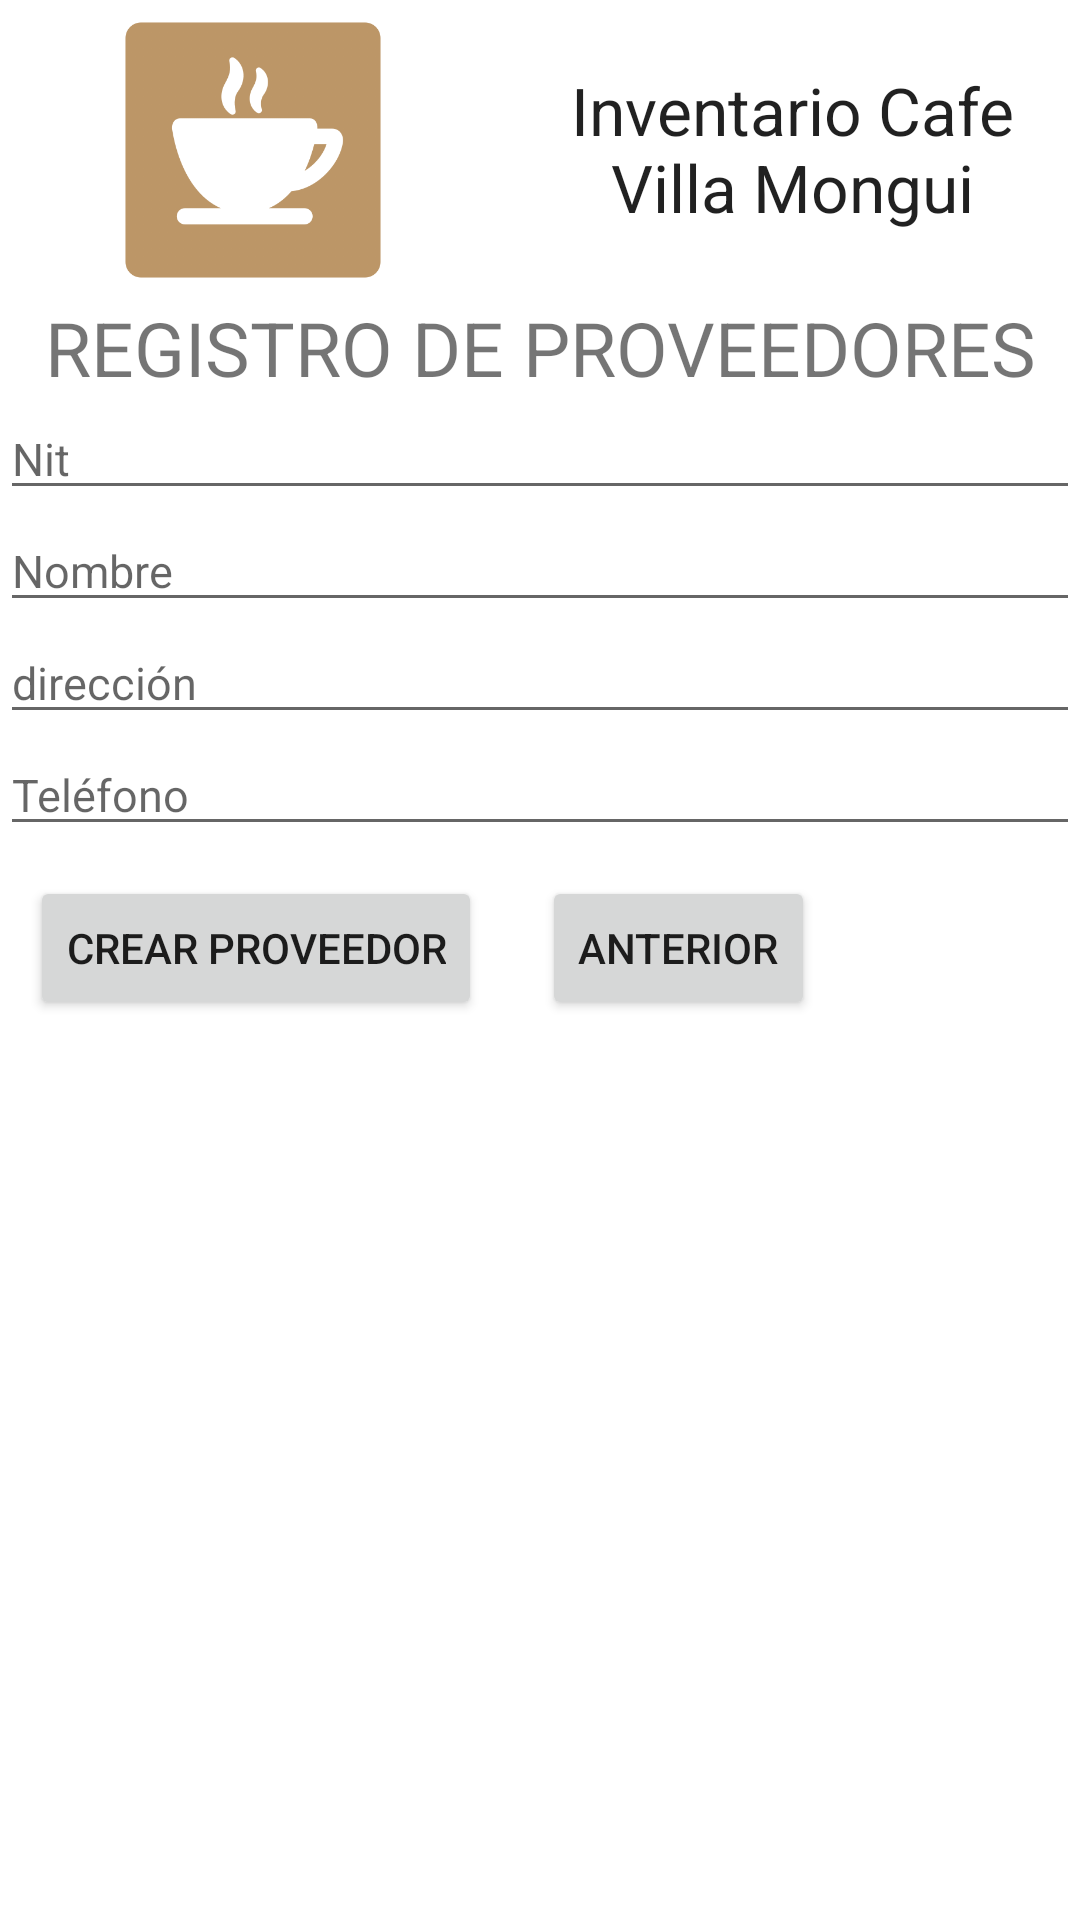

The Android layout XML behind this screen, and the referenced resources:
<!-- AndroidManifest.xml: application theme Theme.CafeArte -->
<!-- res/layout/activity_registro_proveedores.xml -->
<?xml version="1.0" encoding="utf-8"?>
<LinearLayout xmlns:android="http://schemas.android.com/apk/res/android"
    xmlns:app="http://schemas.android.com/apk/res-auto"
    xmlns:tools="http://schemas.android.com/tools"
    android:layout_width="match_parent"
    android:layout_height="match_parent"
    tools:context=".RegistroProveedores"
    android:orientation="vertical">

    <TableLayout
        android:layout_width="match_parent"
        android:layout_height="99dp"
        android:shrinkColumns="*"
        android:stretchColumns="*">

        <TableRow
            android:layout_width="match_parent"
            android:layout_height="match_parent">

            <ImageView
                android:id="@+id/imageView"
                android:layout_width="121dp"
                android:layout_height="100dp"
                app:srcCompat="@drawable/cafe" />

            <TextView
                android:id="@+id/textView"
                android:layout_width="match_parent"
                android:layout_height="wrap_content"
                android:layout_gravity="center"
                android:layout_span="4"
                android:gravity="center"
                android:text="@string/intentario"
                android:textAppearance="?android:textAppearanceLarge" />
        </TableRow>
    </TableLayout>
    <TextView
        android:layout_width="match_parent"
        android:layout_height="wrap_content"
        android:text="REGISTRO DE PROVEEDORES"
        android:textSize="25sp"
        android:textAlignment="center"
        />
    <EditText
        android:id="@+id/txtNit_NuevoProveedor"
        android:layout_width="match_parent"
        android:layout_height="wrap_content"
        android:textSize="15sp"
        android:hint="@string/nit"/>

    <EditText
        android:id="@+id/txtNombre_NuevoProveedor"
        android:layout_width="match_parent"
        android:layout_height="wrap_content"
        android:textSize="15sp"
        android:hint="Nombre"/>
    <EditText
        android:id="@+id/txtDireccion_NuevoProveedor"
        android:layout_width="match_parent"
        android:layout_height="wrap_content"
        android:textSize="15sp"
        android:hint="dirección"/>
    <EditText
        android:id="@+id/txtTelefono_NuevoProveedor"
        android:layout_width="match_parent"
        android:layout_height="wrap_content"
        android:textSize="15sp"
        android:hint="Teléfono"/>

    <LinearLayout
        android:layout_width="match_parent"
        android:layout_height="wrap_content"
        android:orientation="horizontal">


        <Button
            android:id="@+id/btnCrearProveedor"
            android:layout_width="wrap_content"
            android:layout_height="wrap_content"
            android:layout_margin="10dp"
            android:text="@string/crearProveedor" />


        <Button
            android:id="@+id/btnRegresar"
            android:layout_width="wrap_content"
            android:layout_height="wrap_content"
            android:layout_margin="10dp"
            android:text="@string/anterior" />
    </LinearLayout>
</LinearLayout>
<!-- resources referenced by this layout -->
<resources>
  <!-- drawable cafe: png bitmap (drawable, 18966 bytes) -->
  <string name="anterior">Anterior </string>
  <string name="crearProveedor">Crear Proveedor </string>
  <string name="intentario">Inventario Cafe Villa Mongui</string>
  <string name="nit">Nit</string>
  <style name="Theme.CafeArte" parent="Theme.MaterialComponents.DayNight.DarkActionBar">
          
          <item name="colorPrimary">@color/purple_500</item>
          <item name="colorPrimaryVariant">@color/purple_700</item>
          <item name="colorOnPrimary">@color/white</item>
          
          <item name="colorSecondary">@color/teal_200</item>
          <item name="colorSecondaryVariant">@color/teal_700</item>
          <item name="colorOnSecondary">@color/black</item>
          
          <item name="android:statusBarColor">?attr/colorPrimaryVariant</item>
          
      </style>
  <!-- not gathered from this repository: default colours our renderer supplied (Android Studio template values) -->
  <color name="purple_500">#FF6200EE</color>
  <color name="purple_700">#FF3700B3</color>
  <color name="teal_200">#FF03DAC5</color>
  <color name="teal_700">#FF018786</color>
  <color name="black">#FF000000</color>
  <color name="white">#FFFFFFFF</color>
</resources>
